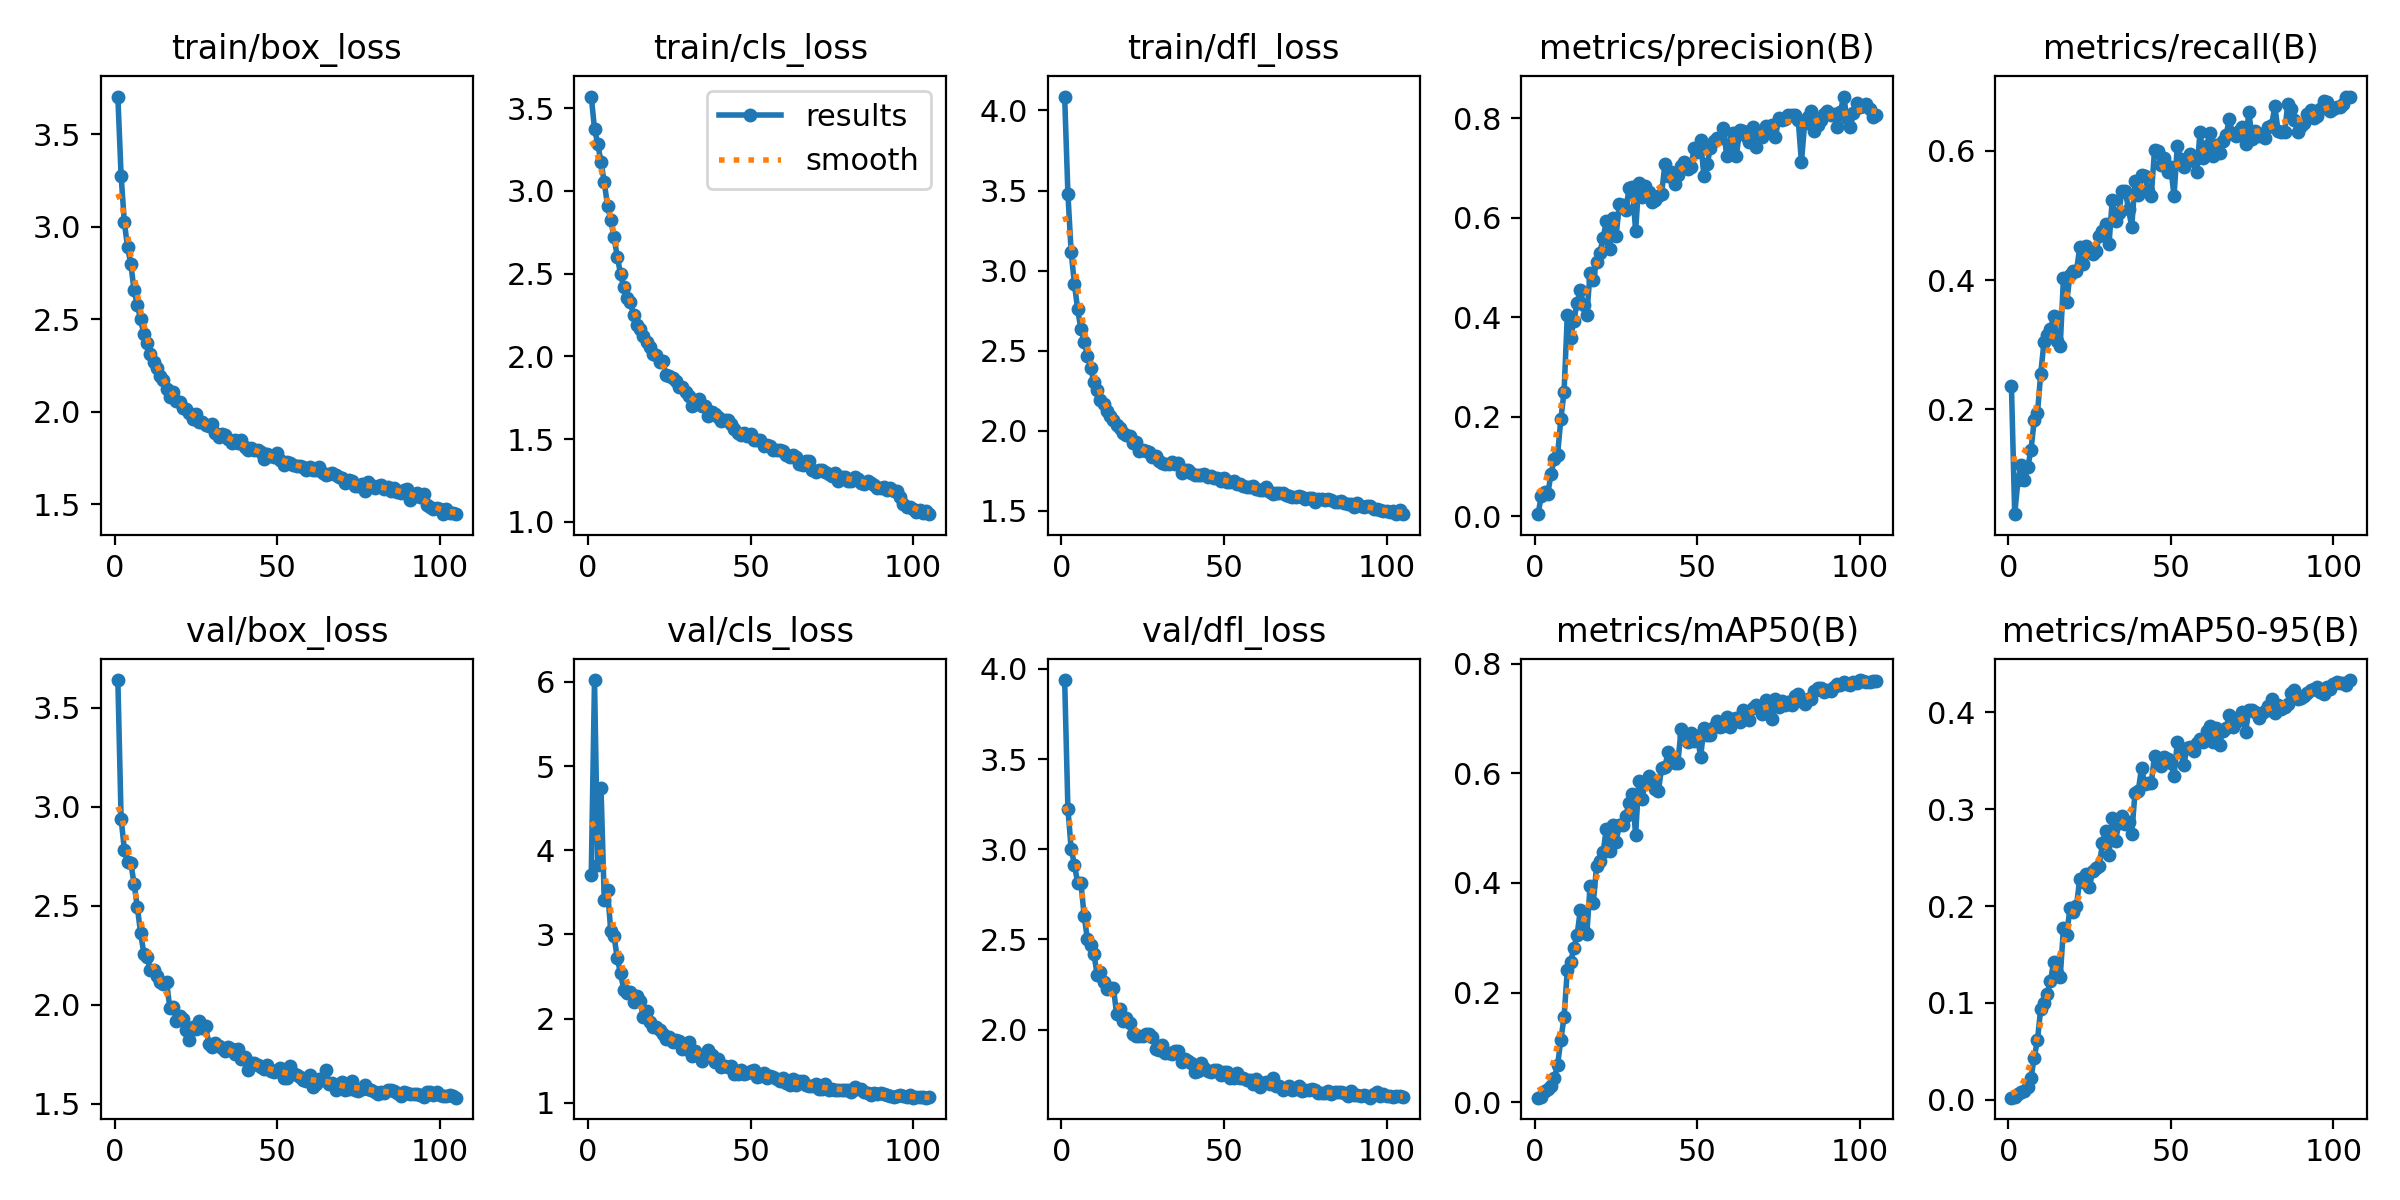

Values plotted in this chart, from the file beside it:
epoch, train/box_loss, train/cls_loss, train/dfl_loss, metrics/precision(B), metrics/recall(B), metrics/mAP50(B), metrics/mAP50-95(B), val/box_loss, val/cls_loss, val/dfl_loss, lr/pg0, lr/pg1, lr/pg2
1, 3.703, 3.57, 4.087, 0.00403, 0.2357, 0.00835, 0.00225, 3.639, 3.711, 3.939, 0.0006597, 0.0006597, 0.0006597
2, 3.275, 3.376, 3.48, 0.04085, 0.03822, 0.00965, 0.00288, 2.94, 6.021, 3.225, 0.001314, 0.001314, 0.001314
3, 3.022, 3.282, 3.115, 0.04774, 0.09027, 0.02093, 0.0059, 2.784, 3.83, 3.003, 0.001956, 0.001956, 0.001956
4, 2.888, 3.176, 2.918, 0.04501, 0.114, 0.02503, 0.00841, 2.719, 4.737, 2.914, 0.001943, 0.001943, 0.001943
5, 2.796, 3.052, 2.758, 0.08546, 0.09045, 0.02905, 0.00923, 2.715, 3.409, 2.816, 0.001943, 0.001943, 0.001943
6, 2.655, 2.911, 2.635, 0.1148, 0.1108, 0.0451, 0.01372, 2.61, 3.529, 2.813, 0.001925, 0.001925, 0.001925
7, 2.575, 2.822, 2.557, 0.1231, 0.1369, 0.06749, 0.02236, 2.491, 3.039, 2.631, 0.001906, 0.001906, 0.001906
8, 2.498, 2.719, 2.469, 0.1945, 0.1834, 0.1137, 0.04352, 2.362, 2.983, 2.5, 0.001887, 0.001887, 0.001887
9, 2.418, 2.602, 2.391, 0.2505, 0.1943, 0.1552, 0.06179, 2.259, 2.717, 2.468, 0.001868, 0.001868, 0.001868
10, 2.37, 2.499, 2.304, 0.404, 0.2554, 0.2416, 0.09397, 2.241, 2.541, 2.42, 0.001849, 0.001849, 0.001849
11, 2.311, 2.418, 2.254, 0.3575, 0.3038, 0.2556, 0.1004, 2.174, 2.342, 2.303, 0.00183, 0.00183, 0.00183
12, 2.269, 2.355, 2.19, 0.3926, 0.3146, 0.2806, 0.1095, 2.177, 2.3, 2.32, 0.001811, 0.001811, 0.001811
13, 2.235, 2.329, 2.164, 0.4296, 0.3239, 0.3053, 0.1226, 2.147, 2.312, 2.266, 0.001793, 0.001793, 0.001793
14, 2.194, 2.25, 2.121, 0.4545, 0.3446, 0.3502, 0.1427, 2.116, 2.199, 2.225, 0.001774, 0.001774, 0.001774
15, 2.171, 2.19, 2.095, 0.4256, 0.3051, 0.3117, 0.1308, 2.104, 2.274, 2.231, 0.001755, 0.001755, 0.001755
16, 2.122, 2.165, 2.066, 0.4052, 0.2981, 0.3065, 0.1271, 2.114, 2.204, 2.231, 0.001736, 0.001736, 0.001736
17, 2.077, 2.121, 2.034, 0.4894, 0.4032, 0.395, 0.1777, 1.983, 2.022, 2.084, 0.001717, 0.001717, 0.001717
18, 2.107, 2.085, 2.017, 0.4756, 0.3662, 0.3641, 0.1702, 1.988, 2.088, 2.116, 0.001698, 0.001698, 0.001698
19, 2.059, 2.055, 1.985, 0.5122, 0.4076, 0.4311, 0.1984, 1.919, 1.956, 2.05, 0.001679, 0.001679, 0.001679
20, 2.052, 2.015, 1.976, 0.53, 0.414, 0.44, 0.1941, 1.944, 1.904, 2.063, 0.001661, 0.001661, 0.001661
21, 2.021, 2.005, 1.968, 0.5587, 0.414, 0.4558, 0.2006, 1.931, 1.896, 2.036, 0.001642, 0.001642, 0.001642
22, 2.014, 1.965, 1.922, 0.5936, 0.4503, 0.499, 0.2277, 1.873, 1.87, 1.976, 0.001623, 0.001623, 0.001623
23, 1.991, 1.97, 1.931, 0.5382, 0.4242, 0.458, 0.2252, 1.825, 1.816, 1.965, 0.001604, 0.001604, 0.001604
24, 1.963, 1.885, 1.875, 0.6, 0.4519, 0.5064, 0.2328, 1.889, 1.762, 1.962, 0.001585, 0.001585, 0.001585
25, 1.987, 1.881, 1.882, 0.5642, 0.4428, 0.4749, 0.22, 1.88, 1.78, 1.964, 0.001566, 0.001566, 0.001566
26, 1.942, 1.872, 1.875, 0.6278, 0.4408, 0.506, 0.236, 1.919, 1.728, 1.976, 0.001547, 0.001547, 0.001547
27, 1.947, 1.851, 1.868, 0.6255, 0.4452, 0.5054, 0.2398, 1.885, 1.741, 1.978, 0.001529, 0.001529, 0.001529
28, 1.928, 1.813, 1.837, 0.6149, 0.4675, 0.5227, 0.241, 1.891, 1.737, 1.956, 0.00151, 0.00151, 0.00151
29, 1.923, 1.816, 1.845, 0.6607, 0.4758, 0.5467, 0.2654, 1.802, 1.642, 1.895, 0.001491, 0.001491, 0.001491
30, 1.931, 1.786, 1.813, 0.6628, 0.487, 0.5627, 0.2772, 1.79, 1.644, 1.887, 0.001472, 0.001472, 0.001472
31, 1.887, 1.76, 1.8, 0.5741, 0.4554, 0.4882, 0.2528, 1.809, 1.719, 1.917, 0.001453, 0.001453, 0.001453
32, 1.863, 1.703, 1.794, 0.6708, 0.5236, 0.5865, 0.2911, 1.793, 1.556, 1.872, 0.001434, 0.001434, 0.001434
33, 1.877, 1.714, 1.795, 0.6429, 0.4908, 0.5541, 0.2671, 1.783, 1.613, 1.87, 0.001415, 0.001415, 0.001415
34, 1.876, 1.742, 1.806, 0.6635, 0.5038, 0.5835, 0.2854, 1.767, 1.557, 1.865, 0.001397, 0.001397, 0.001397
35, 1.854, 1.702, 1.794, 0.6518, 0.5376, 0.5945, 0.2931, 1.79, 1.495, 1.879, 0.001378, 0.001378, 0.001378
36, 1.831, 1.698, 1.799, 0.631, 0.5382, 0.5839, 0.2848, 1.779, 1.563, 1.881, 0.001359, 0.001359, 0.001359
37, 1.847, 1.643, 1.736, 0.6358, 0.5092, 0.5722, 0.2873, 1.751, 1.625, 1.822, 0.00134, 0.00134, 0.00134
38, 1.829, 1.662, 1.753, 0.6432, 0.4822, 0.5671, 0.2746, 1.778, 1.564, 1.838, 0.001321, 0.001321, 0.001321
39, 1.848, 1.652, 1.755, 0.6487, 0.5529, 0.6105, 0.3173, 1.725, 1.485, 1.824, 0.001302, 0.001302, 0.001302
40, 1.81, 1.632, 1.739, 0.7073, 0.5311, 0.6118, 0.3189, 1.738, 1.52, 1.815, 0.001283, 0.001283, 0.001283
41, 1.793, 1.612, 1.724, 0.6852, 0.5618, 0.6388, 0.3427, 1.671, 1.425, 1.765, 0.001265, 0.001265, 0.001265
42, 1.804, 1.616, 1.725, 0.6923, 0.5612, 0.6285, 0.326, 1.708, 1.437, 1.772, 0.001246, 0.001246, 0.001246
43, 1.794, 1.617, 1.726, 0.6688, 0.5382, 0.6181, 0.3272, 1.705, 1.426, 1.814, 0.001227, 0.001227, 0.001227
44, 1.795, 1.589, 1.728, 0.6859, 0.5299, 0.6193, 0.327, 1.698, 1.436, 1.786, 0.001208, 0.001208, 0.001208
45, 1.782, 1.562, 1.71, 0.7033, 0.6006, 0.6804, 0.3553, 1.689, 1.344, 1.772, 0.001189, 0.001189, 0.001189
46, 1.746, 1.538, 1.719, 0.7116, 0.5988, 0.6676, 0.3515, 1.677, 1.337, 1.765, 0.00117, 0.00117, 0.00117
47, 1.77, 1.524, 1.706, 0.6982, 0.5771, 0.6573, 0.3445, 1.698, 1.388, 1.776, 0.001151, 0.001151, 0.001151
48, 1.763, 1.535, 1.704, 0.7022, 0.5887, 0.6729, 0.3543, 1.666, 1.34, 1.776, 0.001133, 0.001133, 0.001133
49, 1.757, 1.519, 1.689, 0.7401, 0.5669, 0.6591, 0.3519, 1.662, 1.357, 1.745, 0.001114, 0.001114, 0.001114
50, 1.774, 1.529, 1.705, 0.7321, 0.5745, 0.6676, 0.3475, 1.671, 1.373, 1.763, 0.001095, 0.001095, 0.001095
51, 1.74, 1.495, 1.677, 0.7556, 0.5293, 0.6299, 0.3343, 1.68, 1.396, 1.763, 0.001076, 0.001076, 0.001076
52, 1.711, 1.496, 1.682, 0.6838, 0.6075, 0.683, 0.3691, 1.63, 1.309, 1.734, 0.001057, 0.001057, 0.001057
53, 1.728, 1.493, 1.684, 0.7074, 0.5866, 0.6691, 0.3594, 1.631, 1.318, 1.731, 0.001038, 0.001038, 0.001038
54, 1.723, 1.458, 1.671, 0.7408, 0.5751, 0.6699, 0.346, 1.692, 1.352, 1.76, 0.001019, 0.001019, 0.001019
55, 1.714, 1.462, 1.668, 0.7555, 0.5847, 0.6846, 0.3632, 1.658, 1.296, 1.733, 0.001001, 0.001001, 0.001001
56, 1.708, 1.459, 1.656, 0.7605, 0.5949, 0.6947, 0.3645, 1.646, 1.318, 1.73, 0.0009817, 0.0009817, 0.0009817
57, 1.709, 1.433, 1.648, 0.7607, 0.5841, 0.6852, 0.3607, 1.636, 1.308, 1.721, 0.0009629, 0.0009629, 0.0009629
58, 1.702, 1.435, 1.65, 0.7813, 0.5662, 0.6866, 0.3685, 1.623, 1.285, 1.723, 0.000944, 0.000944, 0.000944
59, 1.686, 1.432, 1.654, 0.7243, 0.6293, 0.7029, 0.3728, 1.617, 1.263, 1.7, 0.0009251, 0.0009251, 0.0009251
60, 1.702, 1.426, 1.634, 0.7492, 0.5879, 0.6853, 0.3691, 1.644, 1.289, 1.725, 0.0009063, 0.0009063, 0.0009063
... 45 more rows
